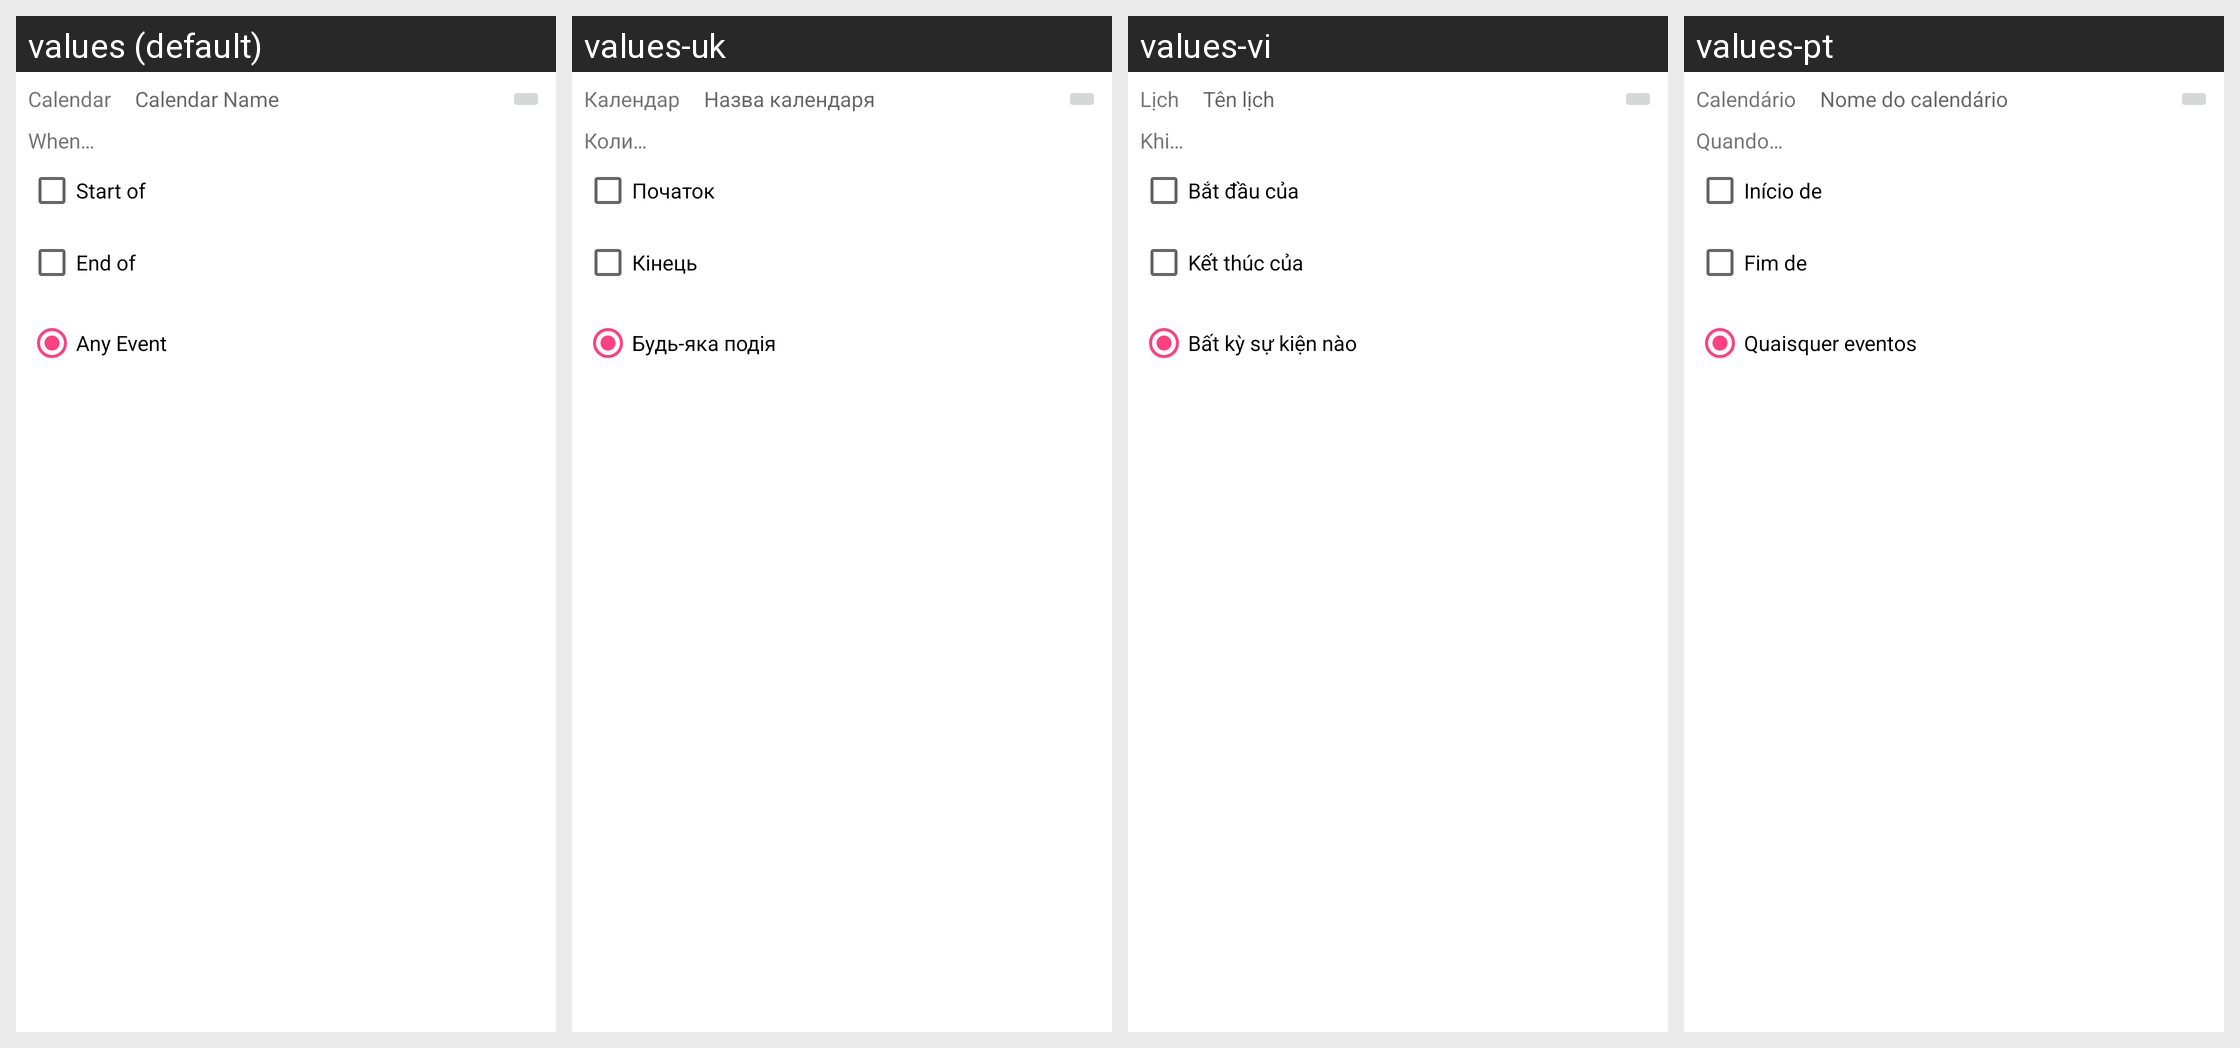

Strings drawn on this Android screen and how each of the app's shown locales translates them:
Android screen res/layout/skill_usource__calendar_event.xml rendered under 4 locales, left to right: values (default), values-uk, values-vi, values-pt. Device: Nexus 5 (rendered at 1080×1920; each locale shown at half size, 540×960, under a caption strip naming it); theme AppTheme.
Other locales in the repository, not shown: values-ca, values-cs, values-da, values-de, values-eo, values-es, values-fr, values-gl, values-he, values-hu, values-id, values-it, values-ja, values-ko, values-nb-rNO, values-nl, values-or, values-pl, values-pt-rBR, values-ru, values-sv, values-tr, values-zh, values-zh-rCN, values-zh-rTW.
Strings drawn on this screen, with the default value and each locale's value (text and hints the layout hard-codes, and strings that could not be matched under every locale, appear in the picture but are not listed):

text_calendar_name
  values: Calendar Name
  values-uk: Назва календаря
  values-vi: Tên lịch
  values-pt: Nome do calendário

text_calendar
  values: Calendar
  values-uk: Календар
  values-vi: Lịch
  values-pt: Calendário

indicator_when
  values: When…
  values-uk: Коли…
  values-vi: Khi…
  values-pt: Quando…

choice_start_of
  values: Start of
  values-uk: Початок
  values-vi: Bắt đầu của
  values-pt: Início de

choice_end_of
  values: End of
  values-uk: Кінець
  values-vi: Kết thúc của
  values-pt: Fim de

choice_any_event
  values: Any Event
  values-uk: Будь-яка подія
  values-vi: Bất kỳ sự kiện nào
  values-pt: Quaisquer eventos
